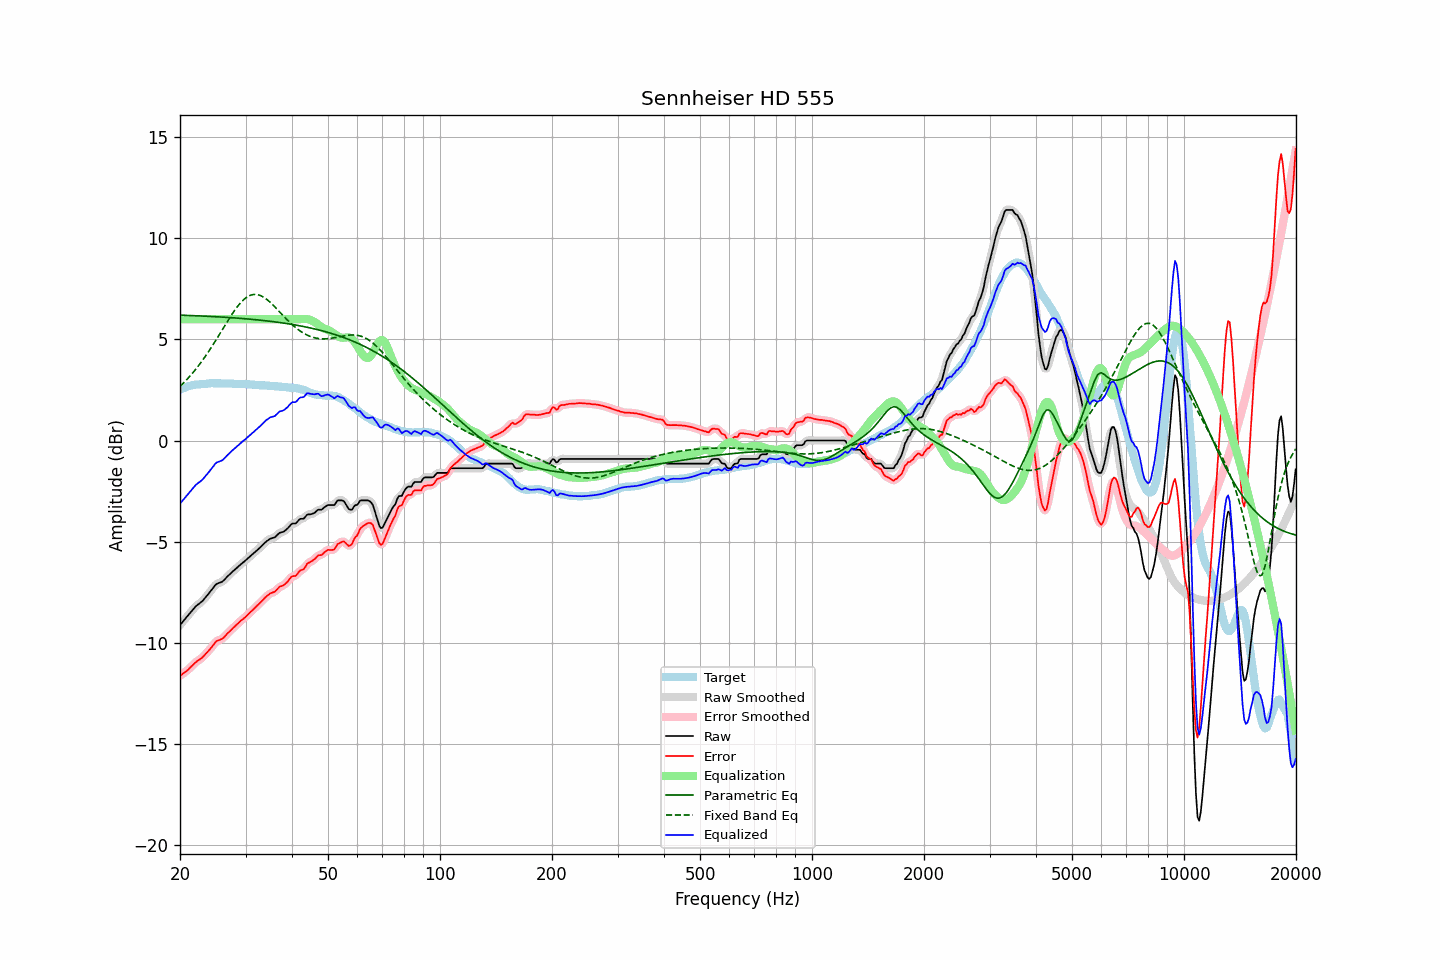

The file beside this chart, header and first rows:
frequency, raw, error, smoothed, error_smoothed, equalization, parametric_eq, fixed_band_eq, equalized_raw, equalized_smoothed, target
20.00, -9.12, -11.63, -9.12, -11.63, 6.00, 6.20, 2.67, -3.12, -3.12, 2.51
20.20, -9.03, -11.58, -9.03, -11.58, 6.00, 6.20, 2.75, -3.03, -3.03, 2.55
20.40, -8.93, -11.51, -8.93, -11.52, 6.00, 6.19, 2.83, -2.93, -2.93, 2.58
20.61, -8.84, -11.45, -8.84, -11.46, 6.00, 6.19, 2.91, -2.84, -2.84, 2.61
20.81, -8.74, -11.39, -8.74, -11.39, 6.00, 6.19, 2.99, -2.74, -2.74, 2.65
21.02, -8.65, -11.34, -8.65, -11.33, 6.00, 6.19, 3.08, -2.65, -2.65, 2.69
21.23, -8.55, -11.25, -8.55, -11.26, 6.00, 6.18, 3.17, -2.55, -2.55, 2.70
21.44, -8.46, -11.18, -8.46, -11.18, 6.00, 6.18, 3.26, -2.46, -2.46, 2.72
21.66, -8.36, -11.10, -8.36, -11.10, 6.00, 6.18, 3.35, -2.36, -2.36, 2.74
21.87, -8.27, -11.02, -8.27, -11.02, 6.00, 6.17, 3.45, -2.27, -2.27, 2.75
22.09, -8.18, -10.95, -8.19, -10.95, 6.00, 6.17, 3.54, -2.18, -2.19, 2.77
22.31, -8.12, -10.89, -8.12, -10.89, 6.00, 6.17, 3.65, -2.12, -2.12, 2.77
22.54, -8.06, -10.84, -8.06, -10.84, 6.00, 6.16, 3.75, -2.06, -2.06, 2.78
22.76, -8.00, -10.79, -8.00, -10.78, 6.00, 6.16, 3.86, -2.00, -2.00, 2.79
22.99, -7.93, -10.72, -7.92, -10.71, 6.00, 6.15, 3.96, -1.93, -1.92, 2.79
23.22, -7.84, -10.64, -7.84, -10.64, 6.00, 6.15, 4.08, -1.84, -1.84, 2.80
23.45, -7.74, -10.54, -7.75, -10.55, 6.00, 6.15, 4.19, -1.74, -1.75, 2.80
23.69, -7.65, -10.47, -7.65, -10.46, 6.00, 6.14, 4.31, -1.65, -1.65, 2.81
23.92, -7.55, -10.37, -7.55, -10.37, 6.00, 6.14, 4.42, -1.55, -1.55, 2.82
24.16, -7.45, -10.28, -7.45, -10.28, 6.00, 6.14, 4.55, -1.45, -1.45, 2.83
24.40, -7.35, -10.19, -7.34, -10.18, 6.00, 6.13, 4.67, -1.35, -1.34, 2.84
24.65, -7.25, -10.08, -7.24, -10.08, 6.00, 6.13, 4.79, -1.25, -1.24, 2.83
24.89, -7.14, -9.97, -7.15, -9.98, 6.00, 6.12, 4.92, -1.14, -1.15, 2.83
25.14, -7.08, -9.91, -7.09, -9.92, 6.00, 6.12, 5.05, -1.08, -1.09, 2.83
25.39, -7.05, -9.88, -7.05, -9.87, 6.00, 6.11, 5.18, -1.05, -1.05, 2.83
25.65, -7.02, -9.85, -7.02, -9.84, 6.00, 6.11, 5.31, -1.02, -1.02, 2.83
25.91, -6.99, -9.81, -6.98, -9.81, 6.00, 6.10, 5.44, -0.99, -0.98, 2.82
26.16, -6.93, -9.75, -6.93, -9.75, 6.00, 6.10, 5.57, -0.93, -0.93, 2.82
26.43, -6.85, -9.67, -6.85, -9.67, 6.00, 6.09, 5.70, -0.85, -0.85, 2.82
26.69, -6.76, -9.58, -6.77, -9.59, 6.00, 6.09, 5.83, -0.76, -0.77, 2.82
26.96, -6.68, -9.50, -6.68, -9.51, 6.00, 6.08, 5.96, -0.68, -0.68, 2.82
27.23, -6.61, -9.43, -6.61, -9.42, 6.00, 6.08, 6.08, -0.61, -0.61, 2.82
27.50, -6.53, -9.35, -6.53, -9.35, 6.00, 6.07, 6.20, -0.53, -0.53, 2.82
27.77, -6.46, -9.27, -6.46, -9.27, 6.00, 6.07, 6.32, -0.46, -0.46, 2.81
28.05, -6.39, -9.19, -6.39, -9.19, 6.00, 6.06, 6.44, -0.39, -0.39, 2.81
28.33, -6.32, -9.11, -6.32, -9.12, 6.00, 6.06, 6.55, -0.32, -0.32, 2.79
28.62, -6.25, -9.05, -6.25, -9.05, 6.00, 6.05, 6.65, -0.25, -0.25, 2.80
28.90, -6.17, -8.97, -6.18, -8.97, 6.00, 6.04, 6.75, -0.17, -0.18, 2.80
29.19, -6.11, -8.90, -6.11, -8.90, 6.00, 6.04, 6.84, -0.11, -0.11, 2.79
29.48, -6.04, -8.84, -6.04, -8.84, 6.00, 6.03, 6.92, -0.04, -0.04, 2.80
29.78, -5.98, -8.78, -5.98, -8.77, 6.00, 6.02, 6.99, 0.02, 0.02, 2.80
30.08, -5.91, -8.70, -5.91, -8.70, 6.00, 6.02, 7.05, 0.09, 0.09, 2.79
30.38, -5.84, -8.62, -5.84, -8.63, 6.00, 6.01, 7.11, 0.16, 0.16, 2.78
30.68, -5.77, -8.55, -5.77, -8.55, 6.00, 6.00, 7.15, 0.23, 0.23, 2.78
30.99, -5.70, -8.47, -5.70, -8.47, 6.00, 6.00, 7.19, 0.30, 0.30, 2.77
31.30, -5.63, -8.40, -5.63, -8.40, 6.00, 5.99, 7.21, 0.37, 0.37, 2.77
31.61, -5.56, -8.32, -5.56, -8.32, 6.00, 5.98, 7.22, 0.44, 0.44, 2.76
31.93, -5.49, -8.24, -5.49, -8.24, 6.00, 5.97, 7.22, 0.51, 0.51, 2.75
32.24, -5.42, -8.16, -5.42, -8.16, 6.00, 5.97, 7.22, 0.58, 0.58, 2.74
32.57, -5.35, -8.09, -5.35, -8.09, 6.00, 5.96, 7.20, 0.65, 0.65, 2.74
32.89, -5.28, -8.01, -5.28, -8.01, 6.00, 5.95, 7.17, 0.72, 0.72, 2.73
33.22, -5.20, -7.93, -5.20, -7.93, 6.00, 5.94, 7.13, 0.80, 0.80, 2.73
33.55, -5.12, -7.85, -5.12, -7.85, 6.00, 5.93, 7.09, 0.88, 0.88, 2.73
33.89, -5.04, -7.77, -5.04, -7.77, 6.00, 5.92, 7.03, 0.96, 0.96, 2.72
34.23, -4.97, -7.69, -4.97, -7.69, 6.00, 5.92, 6.98, 1.03, 1.03, 2.72
34.57, -4.92, -7.63, -4.91, -7.63, 6.00, 5.91, 6.91, 1.08, 1.09, 2.71
34.92, -4.86, -7.57, -4.87, -7.57, 6.00, 5.90, 6.84, 1.14, 1.13, 2.71
35.27, -4.83, -7.53, -4.84, -7.54, 6.00, 5.89, 6.77, 1.17, 1.16, 2.70
35.62, -4.81, -7.50, -4.81, -7.50, 6.00, 5.88, 6.69, 1.19, 1.19, 2.69
35.97, -4.79, -7.47, -4.77, -7.46, 6.00, 5.87, 6.61, 1.21, 1.23, 2.69
... 635 more rows
